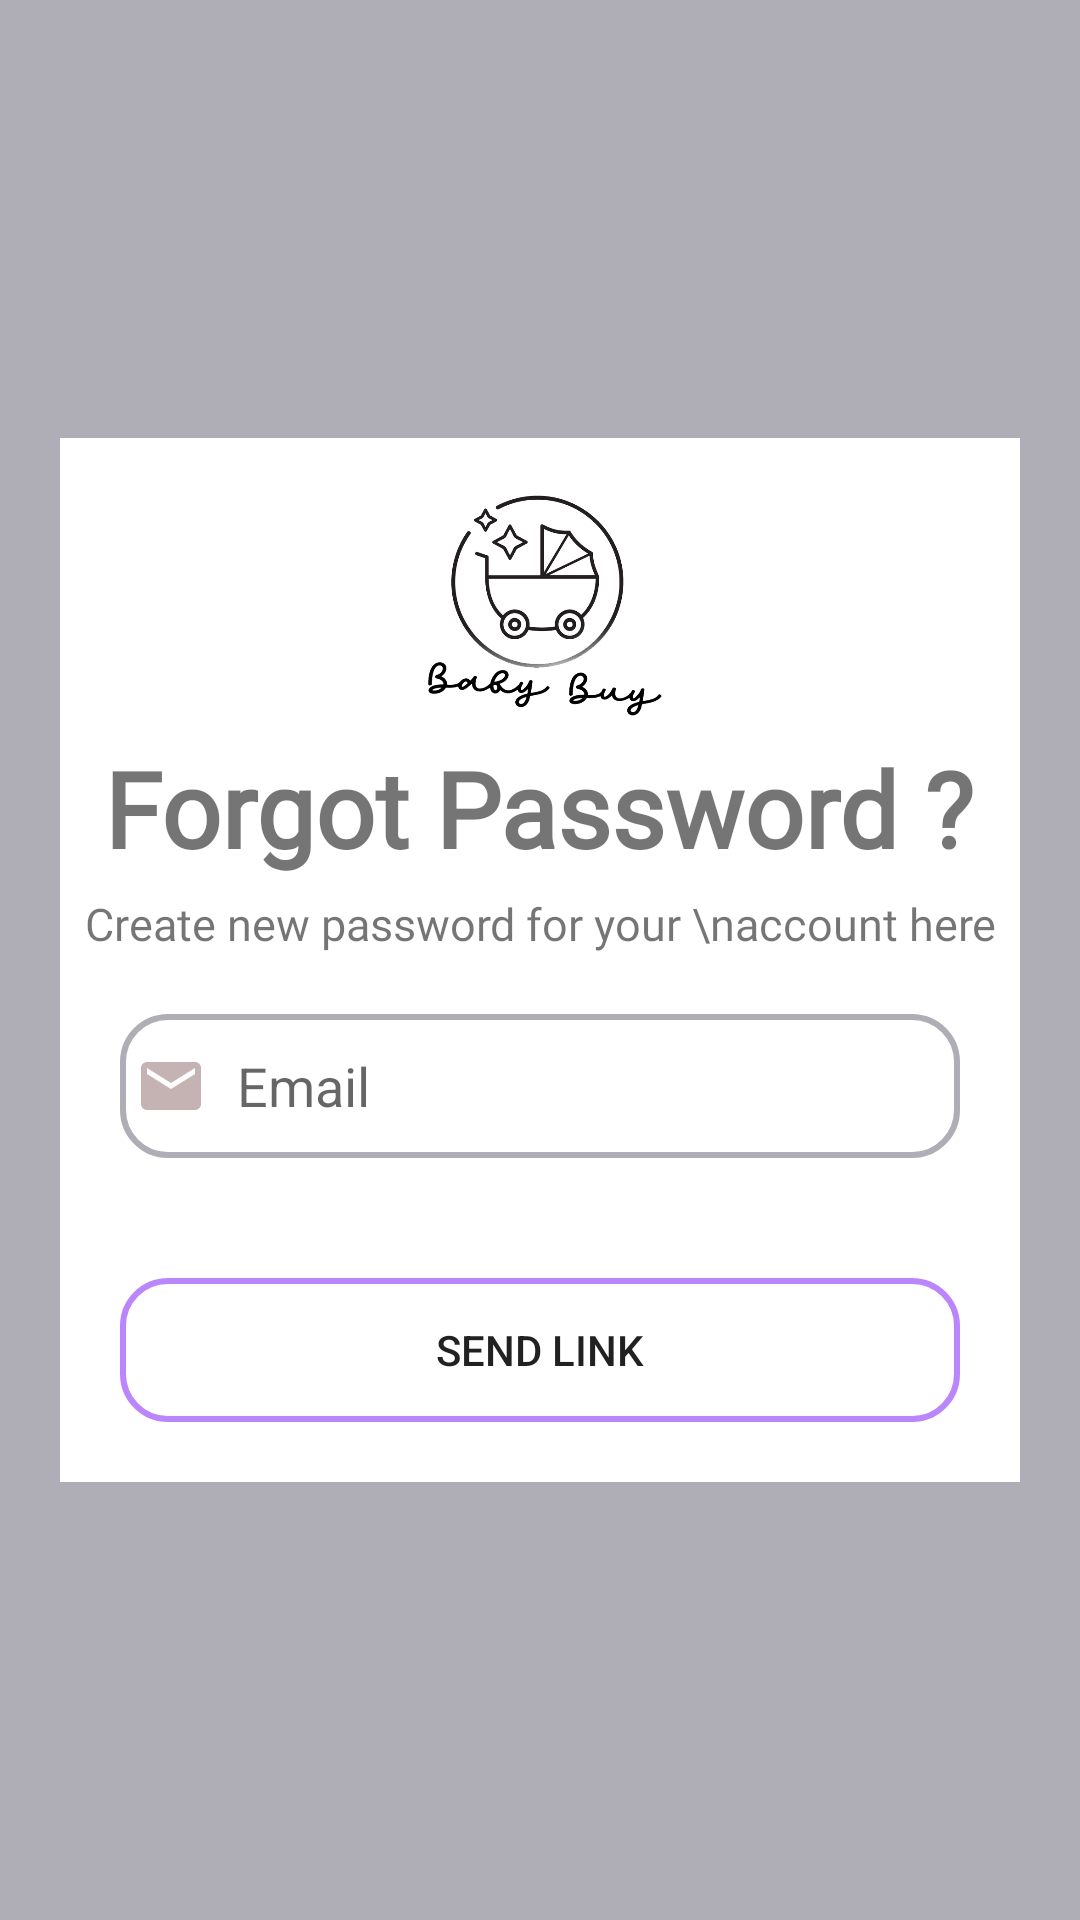

Android layout source for this screen:
<!-- AndroidManifest.xml: application theme Theme.LinearApp -->
<!-- res/layout/activity_forgot_password.xml -->
<?xml version="1.0" encoding="utf-8"?>
<RelativeLayout xmlns:android="http://schemas.android.com/apk/res/android"
    xmlns:app="http://schemas.android.com/apk/res-auto"
    xmlns:tools="http://schemas.android.com/tools"
    android:layout_width="match_parent"
    android:layout_height="match_parent"
    android:background="@color/colorBackground"
    android:scrollbars="vertical"
    tools:context=".RegistrationActivity">

    <LinearLayout
        android:layout_width="match_parent"
        android:layout_height="wrap_content"
        android:layout_centerInParent="true"
        android:layout_gravity="center"
        android:layout_marginStart="20dp"
        android:layout_marginTop="20dp"
        android:layout_marginEnd="20dp"
        android:layout_marginBottom="20dp"
        android:background="@color/white"
        android:orientation="vertical">

        <ImageView
            android:id="@+id/imgLogo"
            android:layout_width="90dp"
            android:layout_height="90dp"
            android:layout_gravity="center_horizontal"
            android:layout_marginTop="10dp"
            android:src="@drawable/logo" />

        <TextView
            android:layout_width="wrap_content"
            android:layout_height="wrap_content"
            android:layout_gravity="center_horizontal"
            android:fontFamily="@font/josefinsansbold"
            android:text="Forgot Password ?"
            android:textAlignment="center"
            android:textSize="35dp"
            android:textStyle="bold"

            />

        <TextView
            android:layout_width="wrap_content"
            android:layout_height="wrap_content"
            android:layout_gravity="center_horizontal"
            android:layout_marginTop="5dp"
            android:fontFamily="@font/josefinsansbold"
            android:text="Create new password for your \naccount here"
            android:textAlignment="center"
            android:textSize="15dp"

            />

        <EditText
            android:id="@+id/textInputEditTextEmail"
            android:layout_width="match_parent"
            android:layout_height="wrap_content"
            android:layout_margin="20dp"
            android:background="@drawable/edit_text_shape"
            android:drawableLeft="@drawable/ic_email"
            android:drawablePadding="10dp"
            android:hint="Email"
            android:inputType="textEmailAddress"
            android:maxLines="1"
            android:minHeight="48dp"
            android:padding="5dp" />

        <Button
            android:id="@+id/btnsendEmail"
            android:layout_width="match_parent"
            android:layout_height="wrap_content"
            android:layout_gravity="center"
            android:layout_margin="20dp"
            android:background="@drawable/button_shape"
            android:text="Send Link" />
    </LinearLayout>
</RelativeLayout>
<!-- resources referenced by this layout -->
<resources>
  <color name="colorBackground">#AFADB6</color>
  <color name="white">#FFFFFFFF</color>
  <!-- drawable button_shape (drawable) -->
  <?xml version="1.0" encoding="utf-8"?>
  <shape xmlns:android="http://schemas.android.com/apk/res/android"
      android:shape="rectangle"
      >
      <stroke
          android:width="2dp"
          android:color="@color/purple_200"/>
      <corners android:radius="15dp"/>
  </shape>
  <!-- drawable edit_text_shape (drawable) -->
  <?xml version="1.0" encoding="utf-8"?>
  <shape xmlns:android="http://schemas.android.com/apk/res/android"
      android:shape="rectangle">
  <stroke
      android:width="2dp"
      android:color="@color/colorBackground"/>
      <corners android:radius="15dp"/>
  </shape>
  <!-- drawable ic_email (drawable-v24) -->
  <vector android:height="24dp" android:tint="#C5B3B3"
      android:viewportHeight="24" android:viewportWidth="24"
      android:width="24dp" xmlns:android="http://schemas.android.com/apk/res/android">
      <path android:fillColor="@android:color/white" android:pathData="M20,4L4,4c-1.1,0 -1.99,0.9 -1.99,2L2,18c0,1.1 0.9,2 2,2h16c1.1,0 2,-0.9 2,-2L22,6c0,-1.1 -0.9,-2 -2,-2zM20,8l-8,5 -8,-5L4,6l8,5 8,-5v2z"/>
  </vector>
  <!-- drawable logo: png bitmap (drawable, 111198 bytes) -->
  <style name="Theme.LinearApp" parent="Theme.MaterialComponents.DayNight.DarkActionBar">
          
          <item name="colorPrimary">@color/buttonColor</item>
          <item name="colorPrimaryVariant">@color/purple_700</item>
          <item name="colorOnPrimary">@color/white</item>
          
          <item name="colorSecondary">@color/teal_200</item>
          <item name="colorSecondaryVariant">@color/teal_700</item>
          <item name="colorOnSecondary">@color/black</item>
          
          <item name="android:statusBarColor">?attr/colorPrimaryVariant</item>
          
      </style>
  <color name="purple_200">#FFBB86FC</color>
  <color name="buttonColor">#9C13E1</color>
  <color name="purple_700">#C3B1EC</color>
  <color name="teal_200">#FF03DAC5</color>
  <color name="teal_700">#FF018786</color>
  <color name="black">#FF000000</color>
</resources>
